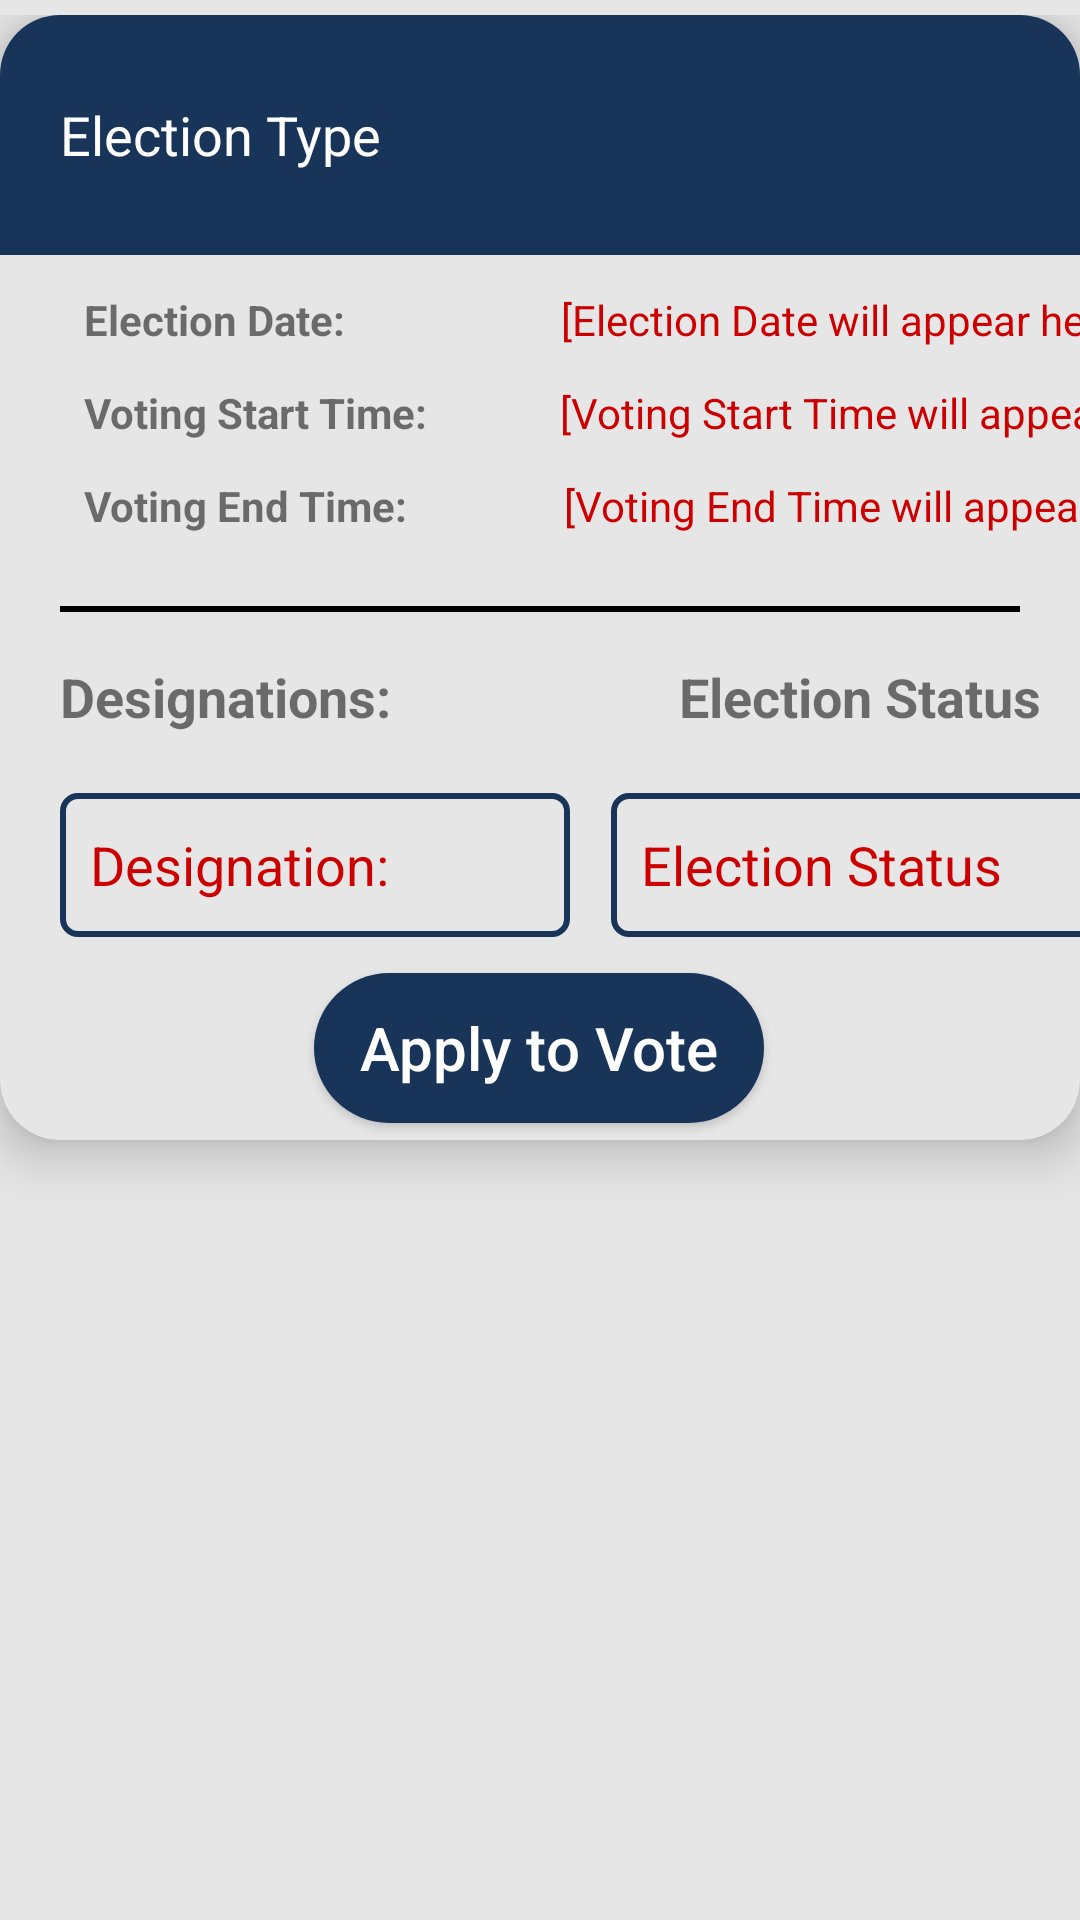

Reconstruct the res/layout file that produces this screen, plus the resources it refers to.
<!-- AndroidManifest.xml: application theme Theme.BallotBlock -->
<!-- res/layout/election_view.xml -->
<?xml version="1.0" encoding="utf-8"?>
<LinearLayout xmlns:android="http://schemas.android.com/apk/res/android"
    xmlns:tools="http://schemas.android.com/tools"
    android:layout_width="match_parent"
    android:layout_height="wrap_content"
    android:paddingBottom="5dp"
    android:paddingTop="5dp"
    android:layout_marginTop="5dp"
    android:layout_marginBottom="5dp"
    android:background="@color/themeBackground"
    xmlns:app="http://schemas.android.com/apk/res-auto"
    android:orientation="vertical">




    <androidx.cardview.widget.CardView
        app:cardElevation="10dp"
        app:cardCornerRadius="20dp"
        android:paddingBottom="5dp"
        android:layout_marginBottom="5dp"
        app:cardBackgroundColor="@color/themeBackground"
        android:layout_width="match_parent"
        android:layout_height="375dp" >

        <androidx.constraintlayout.widget.ConstraintLayout
            android:layout_width="match_parent"
            android:layout_height="match_parent">

            <EditText
                android:id="@+id/electionHeader"
                android:layout_width="match_parent"
                android:layout_height="80dp"
                android:background="@drawable/custom_election_header"
                android:ems="10"
                android:hint="@string/election_type"
                android:editable="false"
                android:padding="20dp"
                android:textColor="@color/white"
                android:inputType="none"
                android:textColorHint="@color/white"
                app:layout_constraintEnd_toEndOf="parent"
                app:layout_constraintHorizontal_bias="0.5"
                app:layout_constraintStart_toStartOf="parent"
                app:layout_constraintTop_toTopOf="parent"
                android:importantForAutofill="no" />

            <TextView
                android:id="@+id/electionDateTextView"
                android:layout_width="wrap_content"
                android:layout_height="wrap_content"
                android:layout_marginStart="28dp"
                android:layout_marginTop="12dp"
                android:text="@string/election_date"
                android:editable="false"
                android:textStyle="bold"
                app:layout_constraintStart_toStartOf="parent"
                app:layout_constraintTop_toBottomOf="@+id/electionHeader" />

            <TextView
                android:id="@+id/electionDateInputTextView"
                android:layout_width="wrap_content"
                android:layout_height="wrap_content"
                android:layout_marginStart="72dp"
                android:editable="false"
                android:hint="@string/election_date_will_appear_here"
                android:textColor="@android:color/holo_red_dark"
                android:textColorHint="@android:color/holo_red_dark"
                app:layout_constraintBottom_toBottomOf="@+id/electionDateTextView"
                app:layout_constraintStart_toEndOf="@+id/electionDateTextView"
                app:layout_constraintTop_toTopOf="@+id/electionDateTextView"
                app:layout_constraintVertical_bias="0.0" />

            <TextView
                android:id="@+id/votingStartTimeTextView"
                android:layout_width="wrap_content"
                android:layout_height="wrap_content"
                android:layout_marginStart="28dp"
                android:layout_marginTop="12dp"
                android:text="@string/voting_start_time"
                android:editable="false"
                android:textStyle="bold"
                app:layout_constraintStart_toStartOf="parent"
                app:layout_constraintTop_toBottomOf="@+id/electionDateTextView" />

            <TextView
                android:id="@+id/votingStartTimeInputTextView"
                android:layout_width="wrap_content"
                android:layout_height="wrap_content"
                android:layout_marginStart="44dp"
                android:hint="@string/voting_start_time_will_appear_here"
                android:editable="false"
                android:textColor="@android:color/holo_red_dark"
                android:textColorHint="@android:color/holo_red_dark"
                app:layout_constraintBottom_toBottomOf="@+id/votingStartTimeTextView"
                app:layout_constraintStart_toEndOf="@+id/votingStartTimeTextView"
                app:layout_constraintTop_toTopOf="@+id/votingStartTimeTextView"
                app:layout_constraintVertical_bias="0.0" />

            <TextView
                android:id="@+id/votingEndTimeTextView"
                android:layout_width="wrap_content"
                android:layout_height="wrap_content"
                android:layout_marginStart="28dp"
                android:layout_marginTop="12dp"
                android:text="@string/voting_end_time"
                android:editable="false"
                android:textStyle="bold"
                app:layout_constraintStart_toStartOf="parent"
                app:layout_constraintTop_toBottomOf="@+id/votingStartTimeTextView" />

            <TextView
                android:id="@+id/votingEndTimeInputTextView"
                android:layout_width="wrap_content"
                android:layout_height="wrap_content"
                android:layout_marginStart="52dp"
                android:hint="@string/voting_end_time_will_appear_here"
                android:editable="false"
                android:textColor="@android:color/holo_red_dark"
                android:textColorHint="@android:color/holo_red_dark"
                app:layout_constraintBottom_toBottomOf="@+id/votingEndTimeTextView"
                app:layout_constraintStart_toEndOf="@+id/votingEndTimeTextView"
                app:layout_constraintTop_toTopOf="@+id/votingEndTimeTextView"
                app:layout_constraintVertical_bias="0.0" />

            <View
                android:id="@+id/view"
                android:layout_width="match_parent"
                android:layout_height="2dp"
                android:layout_marginStart="20dp"
                android:layout_marginTop="24dp"
                android:layout_marginEnd="20dp"
                android:background="@android:color/black"
                app:layout_constraintEnd_toEndOf="parent"
                app:layout_constraintHorizontal_bias="0.0"
                app:layout_constraintStart_toStartOf="parent"
                app:layout_constraintTop_toBottomOf="@+id/votingEndTimeTextView" />

            <TextView
                android:id="@+id/designatinationsTextView"
                android:layout_width="wrap_content"
                android:layout_height="wrap_content"
                android:layout_marginStart="20dp"
                android:layout_marginTop="16dp"
                android:text="@string/designations"
                android:editable="false"
                android:textSize="18sp"
                android:textStyle="bold"
                app:layout_constraintStart_toStartOf="parent"
                app:layout_constraintTop_toBottomOf="@+id/view" />

            <EditText
                android:id="@+id/designationsEditText"
                android:layout_width="170dp"
                android:layout_height="wrap_content"
                android:layout_margin="20dp"
                android:layout_marginTop="20dp"
                android:background="@drawable/custom_designation_text_field"
                android:editable="false"
                android:ems="10"
                android:hint="@string/designation"
                android:importantForAutofill="no"
                android:inputType="none"
                android:minHeight="48dp"
                android:padding="10dp"
                android:textColor="@android:color/holo_red_dark"
                android:textColorHint="@android:color/holo_red_dark"
                app:layout_constraintEnd_toEndOf="@+id/designatinationsTextView"
                app:layout_constraintHorizontal_bias="0.0"
                app:layout_constraintStart_toStartOf="parent"
                app:layout_constraintTop_toBottomOf="@+id/designatinationsTextView" />

            <TextView
                android:id="@+id/statusTextView"
                android:layout_width="wrap_content"
                android:layout_height="wrap_content"
                android:layout_marginStart="96dp"
                android:layout_marginTop="16dp"
                android:text="@string/election_status"
                android:editable="false"
                android:textSize="18sp"
                android:textStyle="bold"
                app:layout_constraintStart_toEndOf="@+id/designatinationsTextView"
                app:layout_constraintTop_toBottomOf="@+id/view" />

            <EditText
                android:id="@+id/statusEditText"
                android:layout_width="170dp"
                android:layout_height="wrap_content"
                android:layout_margin="20dp"
                android:layout_marginTop="20dp"
                android:background="@drawable/custom_designation_text_field"
                android:ems="10"
                android:hint="@string/election_status"
                android:editable="false"
                android:importantForAutofill="no"
                android:inputType="none"
                android:minHeight="48dp"
                android:padding="10dp"
                android:textColor="@android:color/holo_red_dark"
                android:textColorHint="@android:color/holo_red_dark"
                app:layout_constraintEnd_toEndOf="@+id/statusTextView"
                app:layout_constraintHorizontal_bias="0.48"
                app:layout_constraintStart_toStartOf="@+id/statusTextView"
                app:layout_constraintTop_toBottomOf="@+id/statusTextView" />

            <Button
                android:id="@+id/applyVoteBtn"
                android:layout_width="150dp"
                android:layout_height="50dp"
                android:layout_marginTop="12dp"
                android:background="@drawable/login_custom_button"
                android:onClick="ApplyToVote"
                android:text="@string/apply_to_vote"
                android:textAllCaps="false"
                android:textColor="@color/white"
                android:textSize="20sp"
                app:layout_constraintEnd_toEndOf="parent"
                app:layout_constraintHorizontal_bias="0.498"
                app:layout_constraintStart_toStartOf="parent"
                app:layout_constraintTop_toBottomOf="@+id/designationsEditText" />


        </androidx.constraintlayout.widget.ConstraintLayout>
    </androidx.cardview.widget.CardView>
</LinearLayout>
<!-- resources referenced by this layout -->
<resources>
  <color name="themeBackground">#E6E6E6</color>
  <color name="white">#FFFFFFFF</color>
  <!-- drawable custom_designation_text_field (drawable) -->
  <?xml version="1.0" encoding="utf-8"?>
  <selector xmlns:android="http://schemas.android.com/apk/res/android">
  
      <item android:state_enabled="true" >
          <shape android:shape="rectangle">
              <stroke android:color="@color/themePrimary" android:width="2dp"/>
              <corners android:radius="5dp"/>
          </shape>
      </item>
  
  </selector>
  <!-- drawable custom_election_header (drawable) -->
  <?xml version="1.0" encoding="utf-8"?>
  <shape  xmlns:android="http://schemas.android.com/apk/res/android"
      android:shape="rectangle" android:padding="10dp">
      <solid android:color="@color/themePrimary" />
  </shape>
  <!-- drawable login_custom_button (drawable) -->
  <?xml version="1.0" encoding="utf-8"?>
  <shape android:shape="rectangle" xmlns:android="http://schemas.android.com/apk/res/android">
  
      <solid android:color="@color/themePrimary"></solid>
  
      <corners android:radius="30dp"></corners>
  
  
  </shape>
  <string name="apply_to_vote">Apply to Vote</string>
  <string name="designation">Designation:</string>
  <string name="designations">Designations:</string>
  <string name="election_date">Election Date:</string>
  <string name="election_date_will_appear_here">[Election Date will appear here]</string>
  <string name="election_status">Election Status</string>
  <string name="election_type">Election Type</string>
  <string name="voting_end_time">Voting End Time:</string>
  <string name="voting_end_time_will_appear_here">[Voting End Time will appear here]</string>
  <string name="voting_start_time">Voting Start Time:</string>
  <string name="voting_start_time_will_appear_here">[Voting Start Time will appear here]</string>
  <style name="Theme.BallotBlock" parent="Theme.AppCompat.Light.NoActionBar">
          
          <item name="colorPrimary">@color/purple_500</item>
          <item name="colorPrimaryVariant">@color/purple_700</item>
          <item name="colorOnPrimary">@color/white</item>
          
          <item name="colorSecondary">@color/teal_200</item>
          <item name="colorSecondaryVariant">@color/teal_700</item>
          <item name="colorOnSecondary">@color/black</item>
          
          <item name="android:statusBarColor" tools:targetApi="l">?attr/colorPrimaryVariant</item>
          
      </style>
  <color name="themePrimary">#183459</color>
  <color name="purple_500">#FF6200EE</color>
  <color name="purple_700">#FF3700B3</color>
  <color name="teal_200">#FF03DAC5</color>
  <color name="teal_700">#FF018786</color>
  <color name="black">#FF000000</color>
</resources>
